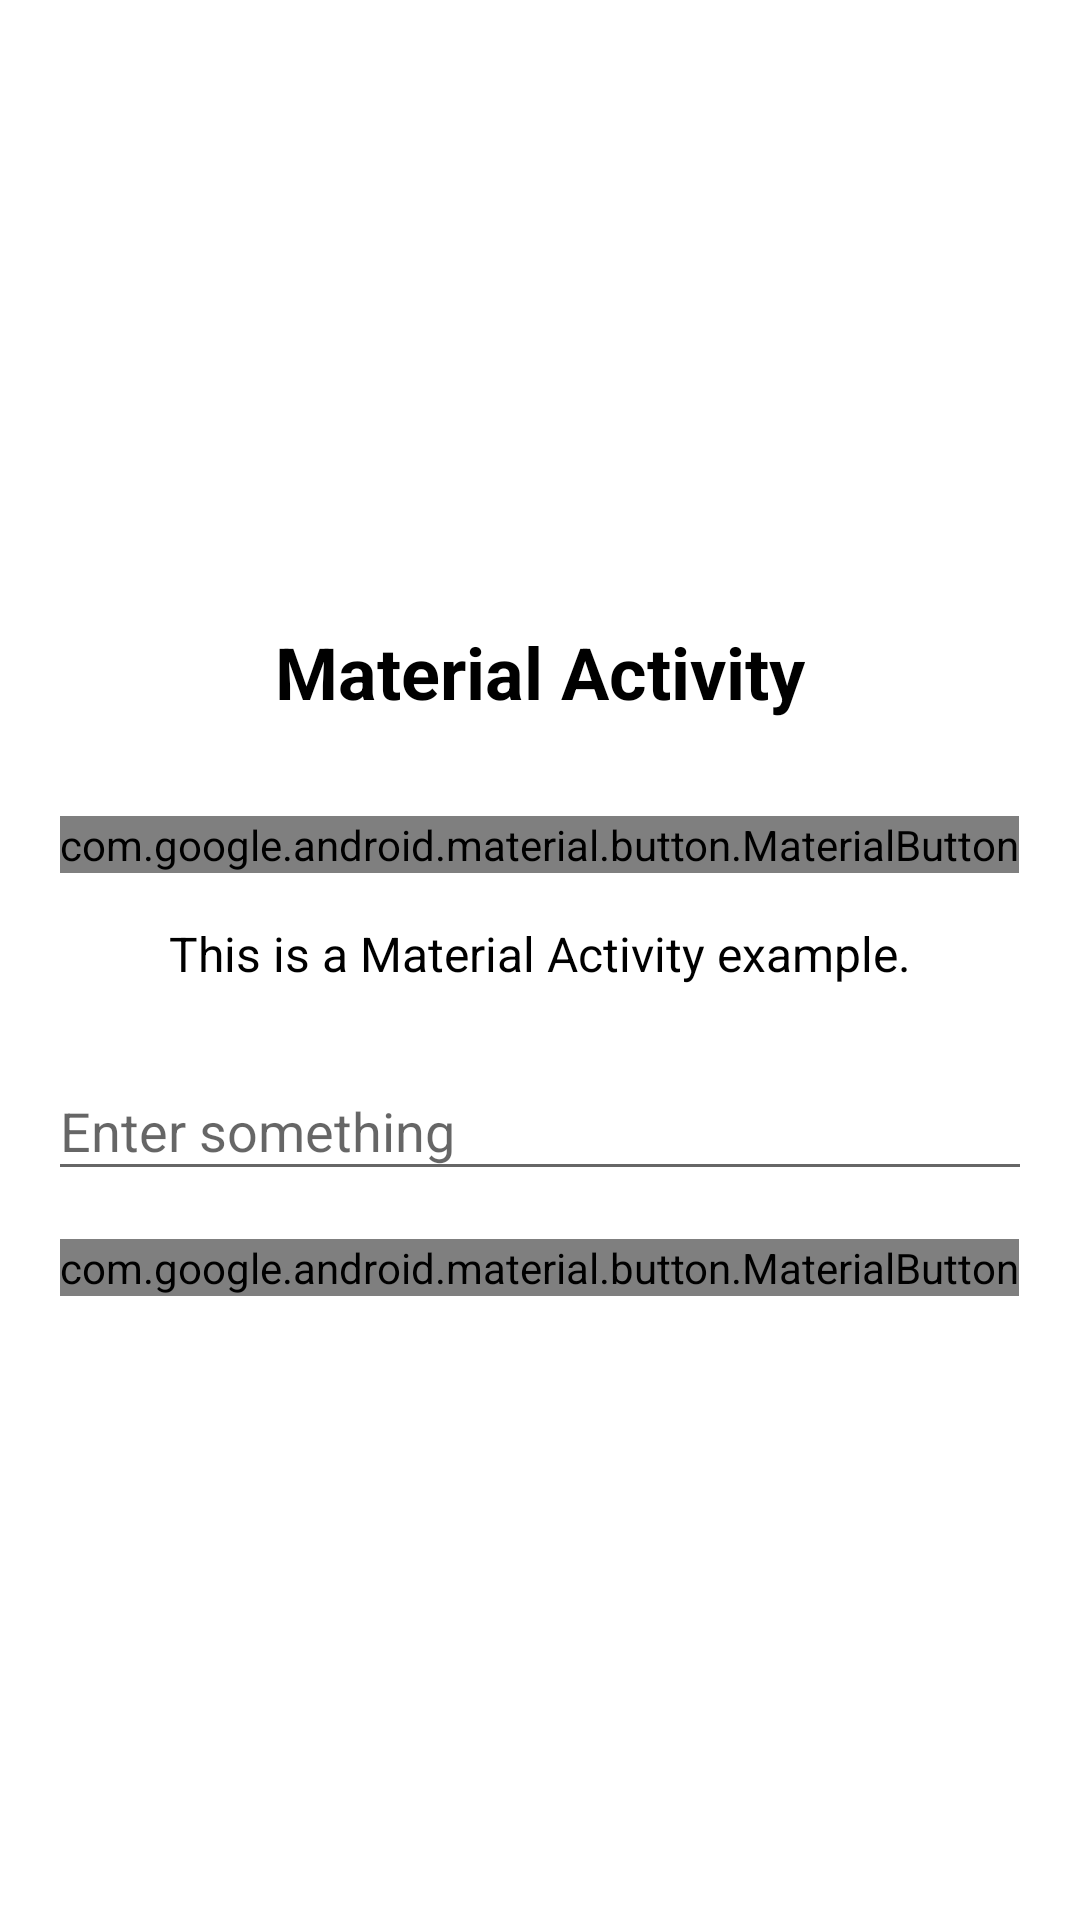

This screen was rendered from an Android layout file. Write that file and the resources it references.
<!-- AndroidManifest.xml: application theme AppTheme -->
<!-- res/layout/activity_material.xml -->
<?xml version="1.0" encoding="utf-8"?>
<LinearLayout
    xmlns:android="http://schemas.android.com/apk/res/android"
    xmlns:app="http://schemas.android.com/apk/res-auto"
    xmlns:tools="http://schemas.android.com/tools"
    android:layout_width="match_parent"
    android:layout_height="match_parent"
    android:orientation="vertical"
    android:gravity="center"
    android:padding="16dp"
    android:background="@android:color/white"
    tools:context=".materialmanagement.MaterialActivity">

    <com.google.android.material.textview.MaterialTextView
        android:id="@+id/material_title"
        android:layout_width="wrap_content"
        android:layout_height="wrap_content"
        android:text="Material Activity"
        android:textSize="24sp"
        android:textStyle="bold"
        android:textColor="@android:color/black"
        app:layout_constraintTop_toTopOf="parent"
        app:layout_constraintStart_toStartOf="parent"
        app:layout_constraintEnd_toEndOf="parent"
        android:layout_marginBottom="16dp"/>

    <com.google.android.material.button.MaterialButton
        android:id="@+id/material_button"
        android:layout_width="wrap_content"
        android:layout_height="wrap_content"
        android:text="Click Me"
        app:cornerRadius="4dp"
        app:backgroundTint="@color/lavender"
        android:textColor="@android:color/white"
        android:layout_marginTop="16dp"/>

    
    <com.google.android.material.textview.MaterialTextView
        android:id="@+id/material_description"
        android:layout_width="wrap_content"
        android:layout_height="wrap_content"
        android:text="This is a Material Activity example."
        android:textSize="16sp"
        android:textColor="@android:color/black"
        android:layout_marginTop="16dp"/>

    <com.google.android.material.textfield.TextInputLayout
        android:id="@+id/material_input_layout"
        android:layout_width="match_parent"
        android:layout_height="wrap_content"
        android:layout_marginTop="16dp">

        <com.google.android.material.textfield.TextInputEditText
            android:id="@+id/material_edit_text"
            android:layout_width="match_parent"
            android:layout_height="wrap_content"
            android:hint="Enter something"
            android:inputType="text"/>

    </com.google.android.material.textfield.TextInputLayout>

    <com.google.android.material.button.MaterialButton
        android:id="@+id/material_submit_button"
        android:layout_width="wrap_content"
        android:layout_height="wrap_content"
        android:text="Submit"
        app:cornerRadius="4dp"
        app:backgroundTint="@color/lavender"
        android:textColor="@android:color/white"
        android:layout_marginTop="16dp"/>

</LinearLayout>
<!-- resources referenced by this layout -->
<resources>
  <color name="lavender">#8692f7</color>
  <style name="AppTheme" parent="Theme.AppCompat.Light.DarkActionBar">
          <item name="colorPrimary">@color/huskyPurple</item>
          <item name="colorPrimaryDark">@color/huskyPurpleDark</item>
          <item name="colorAccent">@color/huskyGold</item>
      </style>
  <color name="huskyPurple">#8e44ad</color>
  <color name="huskyPurpleDark">#6c3483</color>
  <color name="huskyGold">#f1c40f</color>
</resources>
